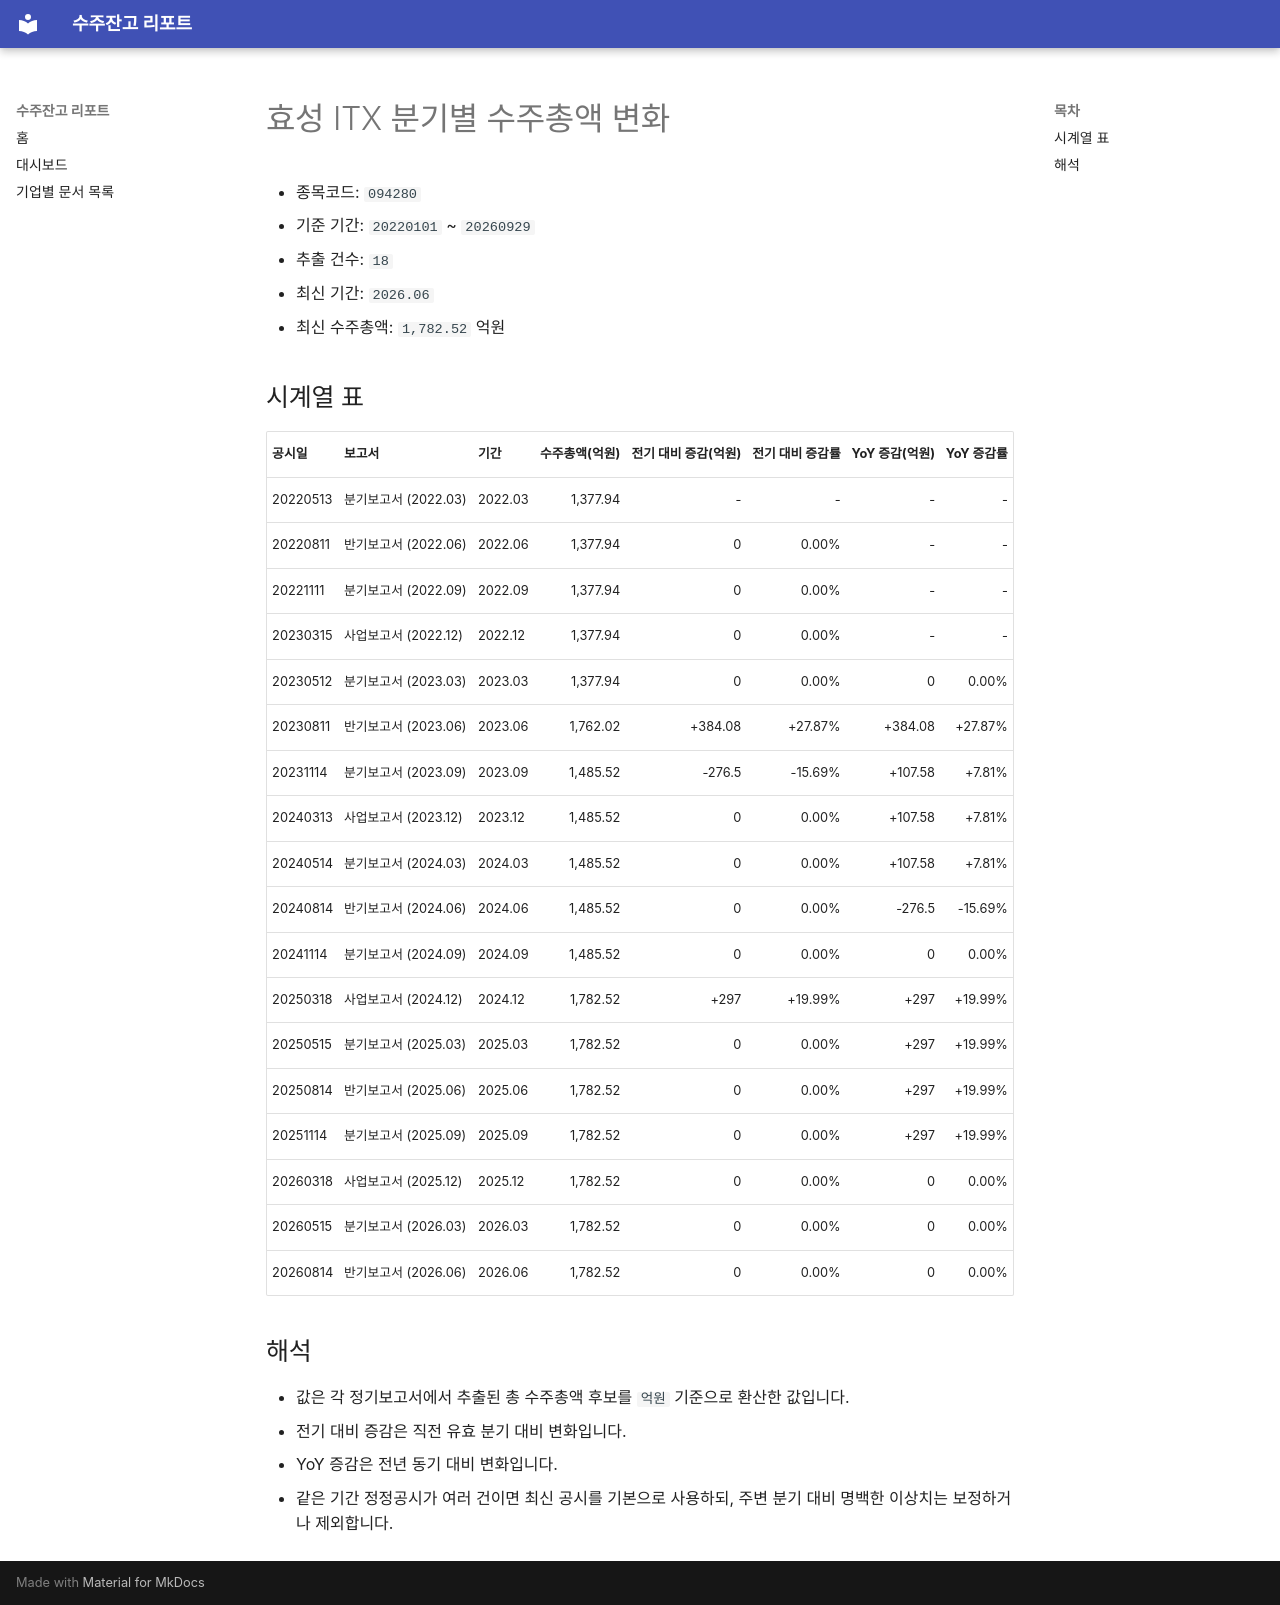

repository: agent-jaden/order-backlog-dashboard · page: companies/효성_ITX_수주잔고(094280)/index.html · generator: mkdocs

# 효성 ITX 분기별 수주총액 변화

- 종목코드: `094280`
- 기준 기간: `20220101` ~ `20260929`
- 추출 건수: `18`
- 최신 기간: `2026.06`
- 최신 수주총액: `1,782.52` 억원

## 시계열 표

| 공시일 | 보고서 | 기간 | 수주총액(억원) | 전기 대비 증감(억원) | 전기 대비 증감률 | YoY 증감(억원) | YoY 증감률 |
| --- | --- | --- | ---: | ---: | ---: | ---: | ---: |
| 20220513 | 분기보고서 (2022.03) | 2022.03 | 1,377.94 | - | - | - | - |
| 20220811 | 반기보고서 (2022.06) | 2022.06 | 1,377.94 | 0 | 0.00% | - | - |
| 20221111 | 분기보고서 (2022.09) | 2022.09 | 1,377.94 | 0 | 0.00% | - | - |
| 20230315 | 사업보고서 (2022.12) | 2022.12 | 1,377.94 | 0 | 0.00% | - | - |
| 20230512 | 분기보고서 (2023.03) | 2023.03 | 1,377.94 | 0 | 0.00% | 0 | 0.00% |
| 20230811 | 반기보고서 (2023.06) | 2023.06 | 1,762.02 | +384.08 | +27.87% | +384.08 | +27.87% |
| 20231114 | 분기보고서 (2023.09) | 2023.09 | 1,485.52 | -276.5 | -15.69% | +107.58 | +7.81% |
| 20240313 | 사업보고서 (2023.12) | 2023.12 | 1,485.52 | 0 | 0.00% | +107.58 | +7.81% |
| 20240514 | 분기보고서 (2024.03) | 2024.03 | 1,485.52 | 0 | 0.00% | +107.58 | +7.81% |
| 20240814 | 반기보고서 (2024.06) | 2024.06 | 1,485.52 | 0 | 0.00% | -276.5 | -15.69% |
| 20241114 | 분기보고서 (2024.09) | 2024.09 | 1,485.52 | 0 | 0.00% | 0 | 0.00% |
| 20250318 | 사업보고서 (2024.12) | 2024.12 | 1,782.52 | +297 | +19.99% | +297 | +19.99% |
| 20250515 | 분기보고서 (2025.03) | 2025.03 | 1,782.52 | 0 | 0.00% | +297 | +19.99% |
| 20250814 | 반기보고서 (2025.06) | 2025.06 | 1,782.52 | 0 | 0.00% | +297 | +19.99% |
| 20251114 | 분기보고서 (2025.09) | 2025.09 | 1,782.52 | 0 | 0.00% | +297 | +19.99% |
| 20260318 | 사업보고서 (2025.12) | 2025.12 | 1,782.52 | 0 | 0.00% | 0 | 0.00% |
| 20260515 | 분기보고서 (2026.03) | 2026.03 | 1,782.52 | 0 | 0.00% | 0 | 0.00% |
| 20260814 | 반기보고서 (2026.06) | 2026.06 | 1,782.52 | 0 | 0.00% | 0 | 0.00% |

## 해석

- 값은 각 정기보고서에서 추출된 총 수주총액 후보를 `억원` 기준으로 환산한 값입니다.
- 전기 대비 증감은 직전 유효 분기 대비 변화입니다.
- YoY 증감은 전년 동기 대비 변화입니다.
- 같은 기간 정정공시가 여러 건이면 최신 공시를 기본으로 사용하되, 주변 분기 대비 명백한 이상치는 보정하거나 제외합니다.
